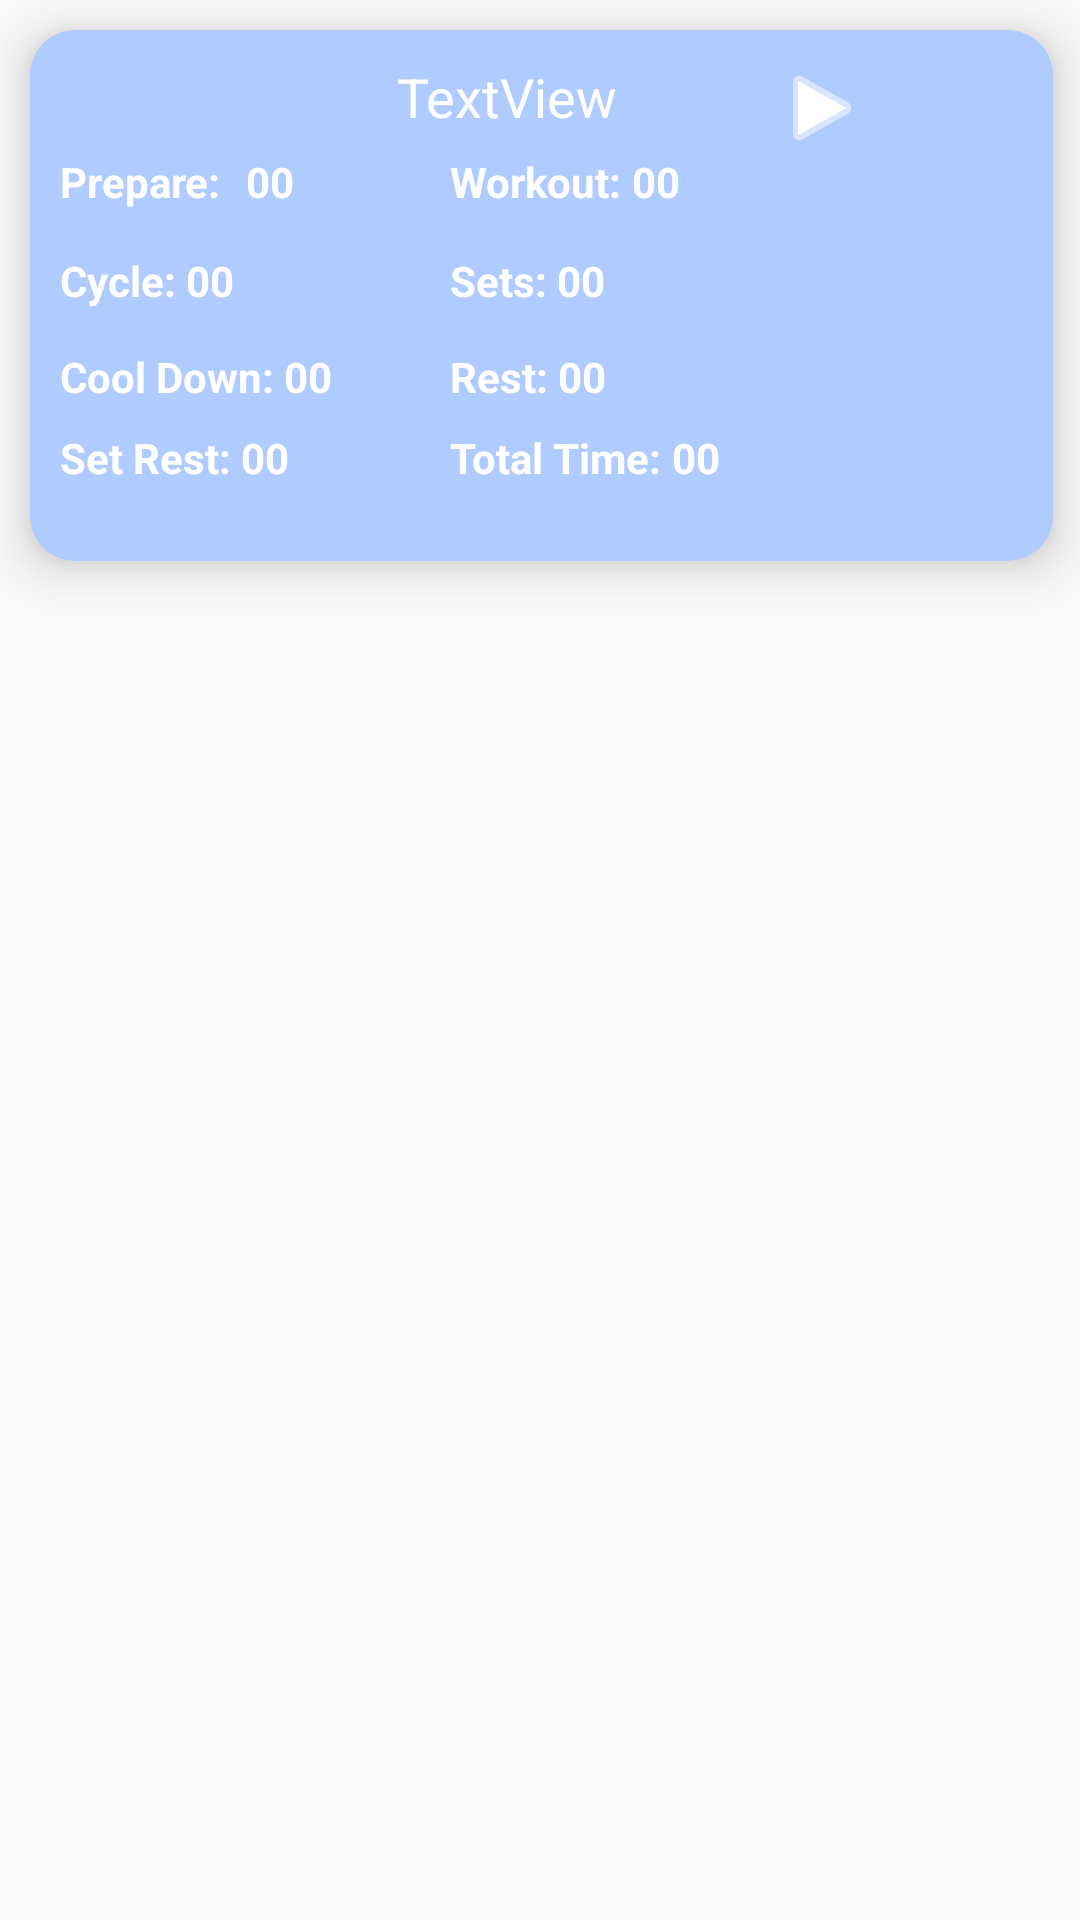

The Android layout XML behind this screen, and the referenced resources:
<!-- AndroidManifest.xml: application theme AppTheme -->
<!-- res/layout/timers_row.xml -->
<?xml version="1.0" encoding="utf-8"?>
<LinearLayout xmlns:android="http://schemas.android.com/apk/res/android"
    xmlns:card_view="http://schemas.android.com/apk/res-auto"
    android:layout_width="match_parent"
    android:layout_height="wrap_content"
    android:orientation="horizontal">

    <android.support.v7.widget.CardView
        android:id="@+id/card_view"
        android:layout_width="341dp"
        android:layout_height="177dp"
        android:layout_gravity="top"
        android:layout_margin="10dp"
        android:background="#AFCBFF"
        card_view:cardBackgroundColor="#AFCBFF"
        card_view:cardCornerRadius="15dp"
        card_view:cardElevation="10dp"
        card_view:contentPadding="10dp">

        <RelativeLayout
            android:layout_width="match_parent"
            android:layout_height="406dp"
            android:background="#AFCBFF">


            <ImageButton
                android:id="@+id/menuButton2"
                android:layout_width="36dp"
                android:layout_height="35dp"
                android:layout_alignParentEnd="true"
                android:layout_alignParentTop="true"
                android:background="#AFCBFF"
                android:backgroundTint="#AFCBFF"
                android:onClick="showMenu"
                android:tint="@android:color/white"
                card_view:srcCompat="@drawable/ic_more_vert_black_24dp" />

            <ImageButton
                android:id="@+id/playButton2"
                android:layout_width="wrap_content"
                android:layout_height="wrap_content"
                android:layout_alignParentEnd="true"
                android:layout_alignParentTop="true"
                android:layout_marginEnd="51dp"
                android:background="#AFCBFF"
                android:backgroundTint="#AFCBFF"
                android:tint="@android:color/white"
                card_view:srcCompat="@android:drawable/ic_media_play" />

            <TextView
                android:id="@+id/title_text2"
                android:layout_width="174dp"
                android:layout_height="wrap_content"
                android:layout_alignParentTop="true"
                android:layout_toEndOf="@+id/textView13"
                android:gravity="center"
                android:text="TextView"
                android:textAppearance="@android:style/TextAppearance.Material.Medium"
                android:textColor="@android:color/white" />

            <TextView
                android:id="@+id/textView13"
                android:layout_width="62dp"
                android:layout_height="wrap_content"
                android:layout_alignParentStart="true"
                android:layout_alignTop="@+id/textView16"
                android:text="Prepare:"
                android:textColor="@android:color/white"
                android:textStyle="bold" />

            <TextView
                android:id="@+id/textView14"
                android:layout_width="wrap_content"
                android:layout_height="wrap_content"
                android:layout_alignParentStart="true"
                android:layout_alignParentTop="true"
                android:layout_marginTop="64dp"
                android:text="Cycle: "
                android:textColor="@android:color/white"
                android:textStyle="bold" />

            <TextView
                android:id="@+id/textView15"
                android:layout_width="wrap_content"
                android:layout_height="wrap_content"
                android:layout_alignParentStart="true"
                android:layout_alignParentTop="true"
                android:layout_marginTop="96dp"
                android:text="Cool Down: "
                android:textColor="@android:color/white"
                android:textStyle="bold"
                />

            <TextView
                android:id="@+id/textView16"
                android:layout_width="wrap_content"
                android:layout_height="wrap_content"
                android:layout_alignParentTop="true"
                android:layout_centerHorizontal="true"
                android:layout_marginTop="31dp"
                android:text="Workout: "
                android:textColor="@android:color/white"
                android:textStyle="bold"
                />

            <TextView
                android:id="@+id/textView17"
                android:layout_width="wrap_content"
                android:layout_height="wrap_content"
                android:layout_alignStart="@+id/textView16"
                android:layout_alignTop="@+id/textView14"
                android:text="Sets: "
                android:textColor="@android:color/white"
                android:textStyle="bold"
                />

            <TextView
                android:id="@+id/textView18"
                android:layout_width="wrap_content"
                android:layout_height="wrap_content"
                android:layout_alignStart="@+id/textView17"
                android:layout_alignTop="@+id/textView15"
                android:text="Rest: "
                android:textColor="@android:color/white"
                android:textStyle="bold"
                />

            <TextView
                android:id="@+id/textView22"
                android:layout_width="wrap_content"
                android:layout_height="wrap_content"
                android:layout_alignParentStart="true"
                android:layout_alignParentTop="true"
                android:layout_marginTop="123dp"
                android:textColor="@android:color/white"
                android:textStyle="bold"
                />

            <TextView
                android:id="@+id/textView23"
                android:layout_width="wrap_content"
                android:layout_height="wrap_content"
                android:layout_alignParentStart="true"
                android:layout_alignTop="@+id/textView22"
                android:text="Set Rest: "
                android:textColor="@android:color/white"
                android:textStyle="bold"
                />

            <TextView
                android:id="@+id/textView24"
                android:layout_width="wrap_content"
                android:layout_height="wrap_content"
                android:layout_alignStart="@+id/textView17"
                android:layout_alignTop="@+id/textView22"
                android:text="Total Time: "
                android:textColor="@android:color/white"
                android:textStyle="bold"
                />

            <TextView
                android:id="@+id/prepare_text2"
                android:layout_width="wrap_content"
                android:layout_height="wrap_content"
                android:layout_alignStart="@+id/title_text2"
                android:layout_alignTop="@+id/textView13"
                android:text="00"
                android:textColor="@android:color/white"
                android:textStyle="bold" />

            <TextView
                android:id="@+id/cycles_text2"
                android:layout_width="wrap_content"
                android:layout_height="wrap_content"
                android:layout_alignTop="@+id/textView14"
                android:layout_toEndOf="@+id/textView14"
                android:text="00"
                android:textColor="@android:color/white"
                android:textStyle="bold" />

            <TextView
                android:id="@+id/cooldown_text2"
                android:layout_width="wrap_content"
                android:layout_height="wrap_content"
                android:layout_alignTop="@+id/textView15"
                android:layout_marginTop="0dp"
                android:layout_toEndOf="@+id/textView15"
                android:text="00"
                android:textColor="@android:color/white"
                android:textStyle="bold" />

            <TextView
                android:id="@+id/setrest_text2"
                android:layout_width="wrap_content"
                android:layout_height="wrap_content"
                android:layout_alignTop="@+id/textView22"
                android:layout_toEndOf="@+id/textView23"
                android:text="00"
                android:textColor="@android:color/white"
                android:textStyle="bold" />

            <TextView
                android:id="@+id/workout_text2"
                android:layout_width="wrap_content"
                android:layout_height="wrap_content"
                android:layout_alignTop="@+id/textView13"
                android:layout_toEndOf="@+id/textView16"
                android:text="00"
                android:textColor="@android:color/white"
                android:textStyle="bold" />

            <TextView
                android:id="@+id/sets_text2"
                android:layout_width="wrap_content"
                android:layout_height="wrap_content"
                android:layout_alignTop="@+id/textView14"
                android:layout_toEndOf="@+id/textView17"
                android:text="00"
                android:textColor="@android:color/white"
                android:textStyle="bold" />

            <TextView
                android:id="@+id/rest_text2"
                android:layout_width="wrap_content"
                android:layout_height="wrap_content"
                android:layout_alignTop="@+id/textView15"
                android:layout_toEndOf="@+id/textView18"
                android:text="00"
                android:textColor="@android:color/white"
                android:textStyle="bold" />

            <TextView
                android:id="@+id/totalTime_Text2"
                android:layout_width="wrap_content"
                android:layout_height="wrap_content"
                android:layout_alignTop="@+id/textView22"
                android:layout_toEndOf="@+id/textView24"
                android:text="00"
                android:textColor="@android:color/white"
                android:textStyle="bold" />
        </RelativeLayout>


    </android.support.v7.widget.CardView>

</LinearLayout>
<!-- resources referenced by this layout -->
<resources>
  <style name="AppTheme" parent="Theme.AppCompat.Light.NoActionBar">
          
          <item name="colorPrimary">@color/colorPrimary</item>
          <item name="colorPrimaryDark">@color/colorPrimaryDark</item>
          <item name="colorAccent">@color/colorAccent</item>
      </style>
  <color name="colorPrimary">#3f51b5</color>
  <color name="colorPrimaryDark">#464646</color>
  <color name="colorAccent">#e0115f</color>
</resources>
